Run: headless pygame with SDL's dummy video driver; simulated clock (each Clock.tick advances the game by its frame time, no real sleeping); random seed 0; keys injected as events and as key.get_pressed() state; no mouse input.
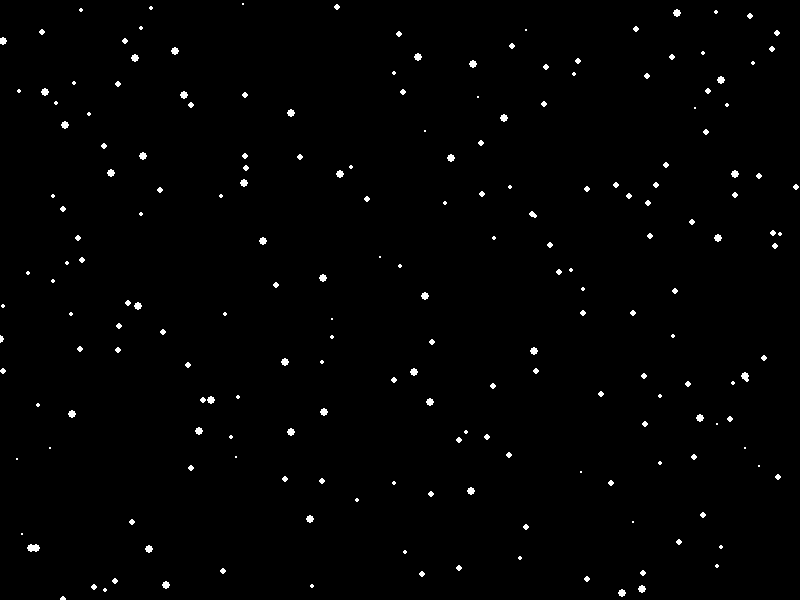
Frame 1 of 4 · flips 1–60 · no input
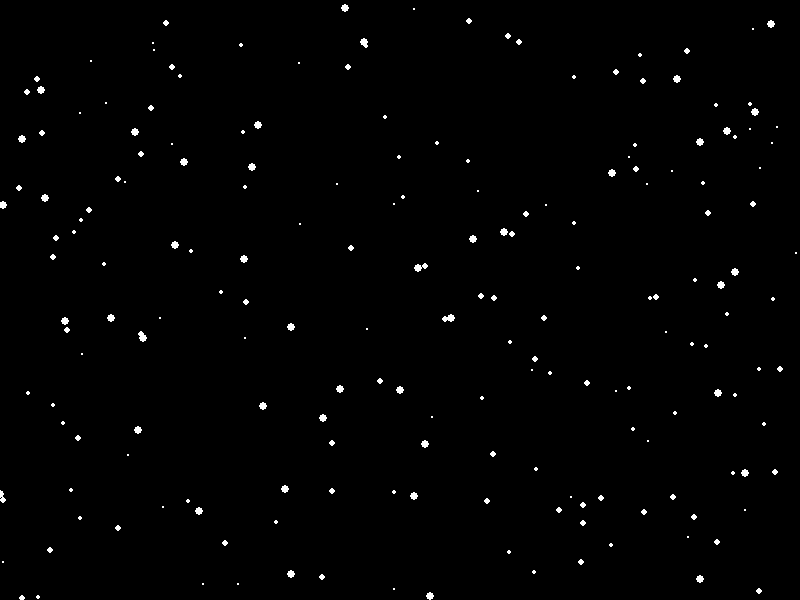
Frame 2 of 4 · flips 61–180 · tapped SPACE, RETURN · held RIGHT (→), D
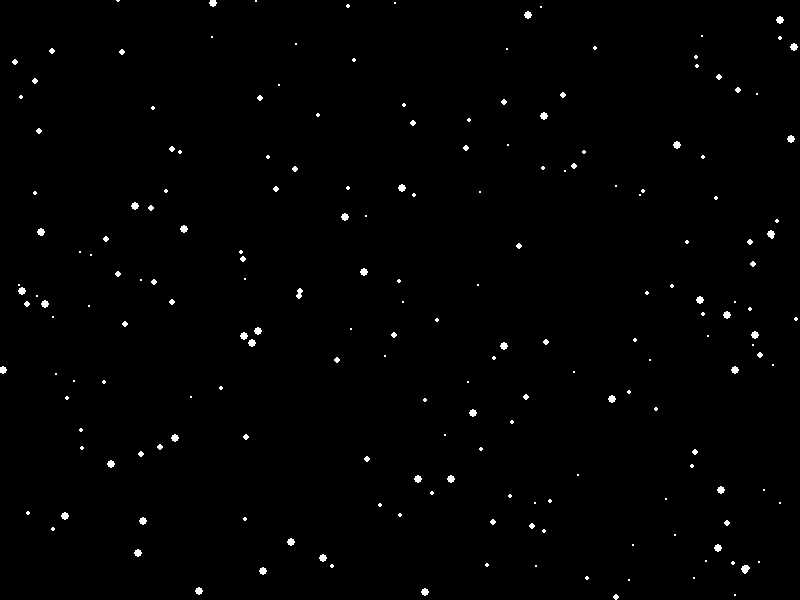
Frame 3 of 4 · flips 181–300 · held DOWN (↓), S
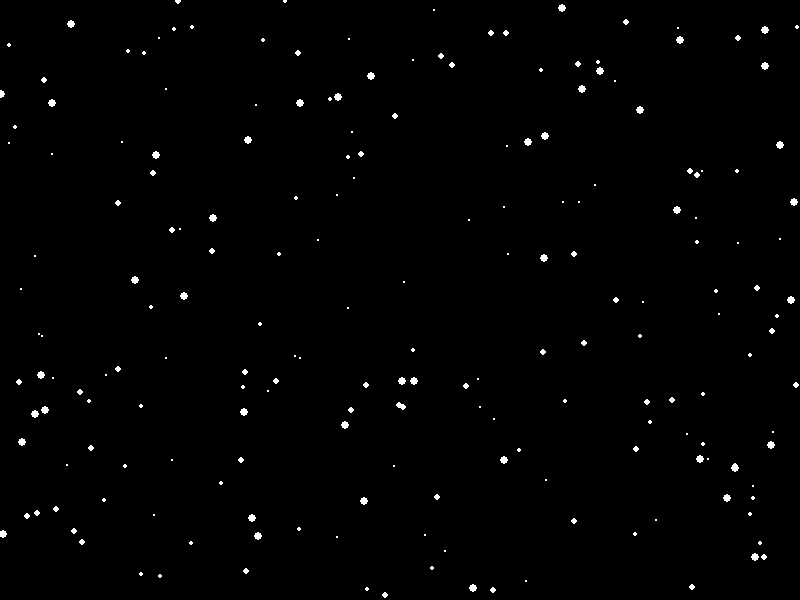
Frame 4 of 4 · flips 301–420 · held LEFT (←), A, UP (↑), W

The pygame program that drew these frames:

import pygame
import random

# Initialize Pygame
pygame.init()

# Screen dimensions
WIDTH, HEIGHT = 800, 600

# Create the screen
screen = pygame.display.set_mode((WIDTH, HEIGHT))

# Set the title
pygame.display.set_caption("Star Travel Screensaver")

# Star class
class Star:
    def __init__(self):
        self.x = random.randint(0, WIDTH)
        self.y = random.randint(0, HEIGHT)
        self.size = random.randint(1, 4)
        self.speed = random.uniform(0.5, 2)
        self.pulse_speed = random.uniform(0.01, 0.05)
        self.pulse_direction = 1

    def update(self):
        self.y += self.speed
        self.size += self.pulse_speed * self.pulse_direction

        if self.size >= 4 or self.size <= 1:
            self.pulse_direction *= -1

        if self.y > HEIGHT:
            self.y = 0
            self.x = random.randint(0, WIDTH)

    def draw(self, surface):
        pygame.draw.circle(surface, (255, 255, 255), (int(self.x), int(self.y)), int(self.size))

# Create a list of stars
stars = [Star() for _ in range(200)]

# Main loop
running = True
while running:
    for event in pygame.event.get():
        if event.type == pygame.QUIT:
            running = False

    screen.fill((0, 0, 0))

    for star in stars:
        star.update()
        star.draw(screen)

    pygame.display.flip()
    pygame.time.delay(10)

pygame.quit()
